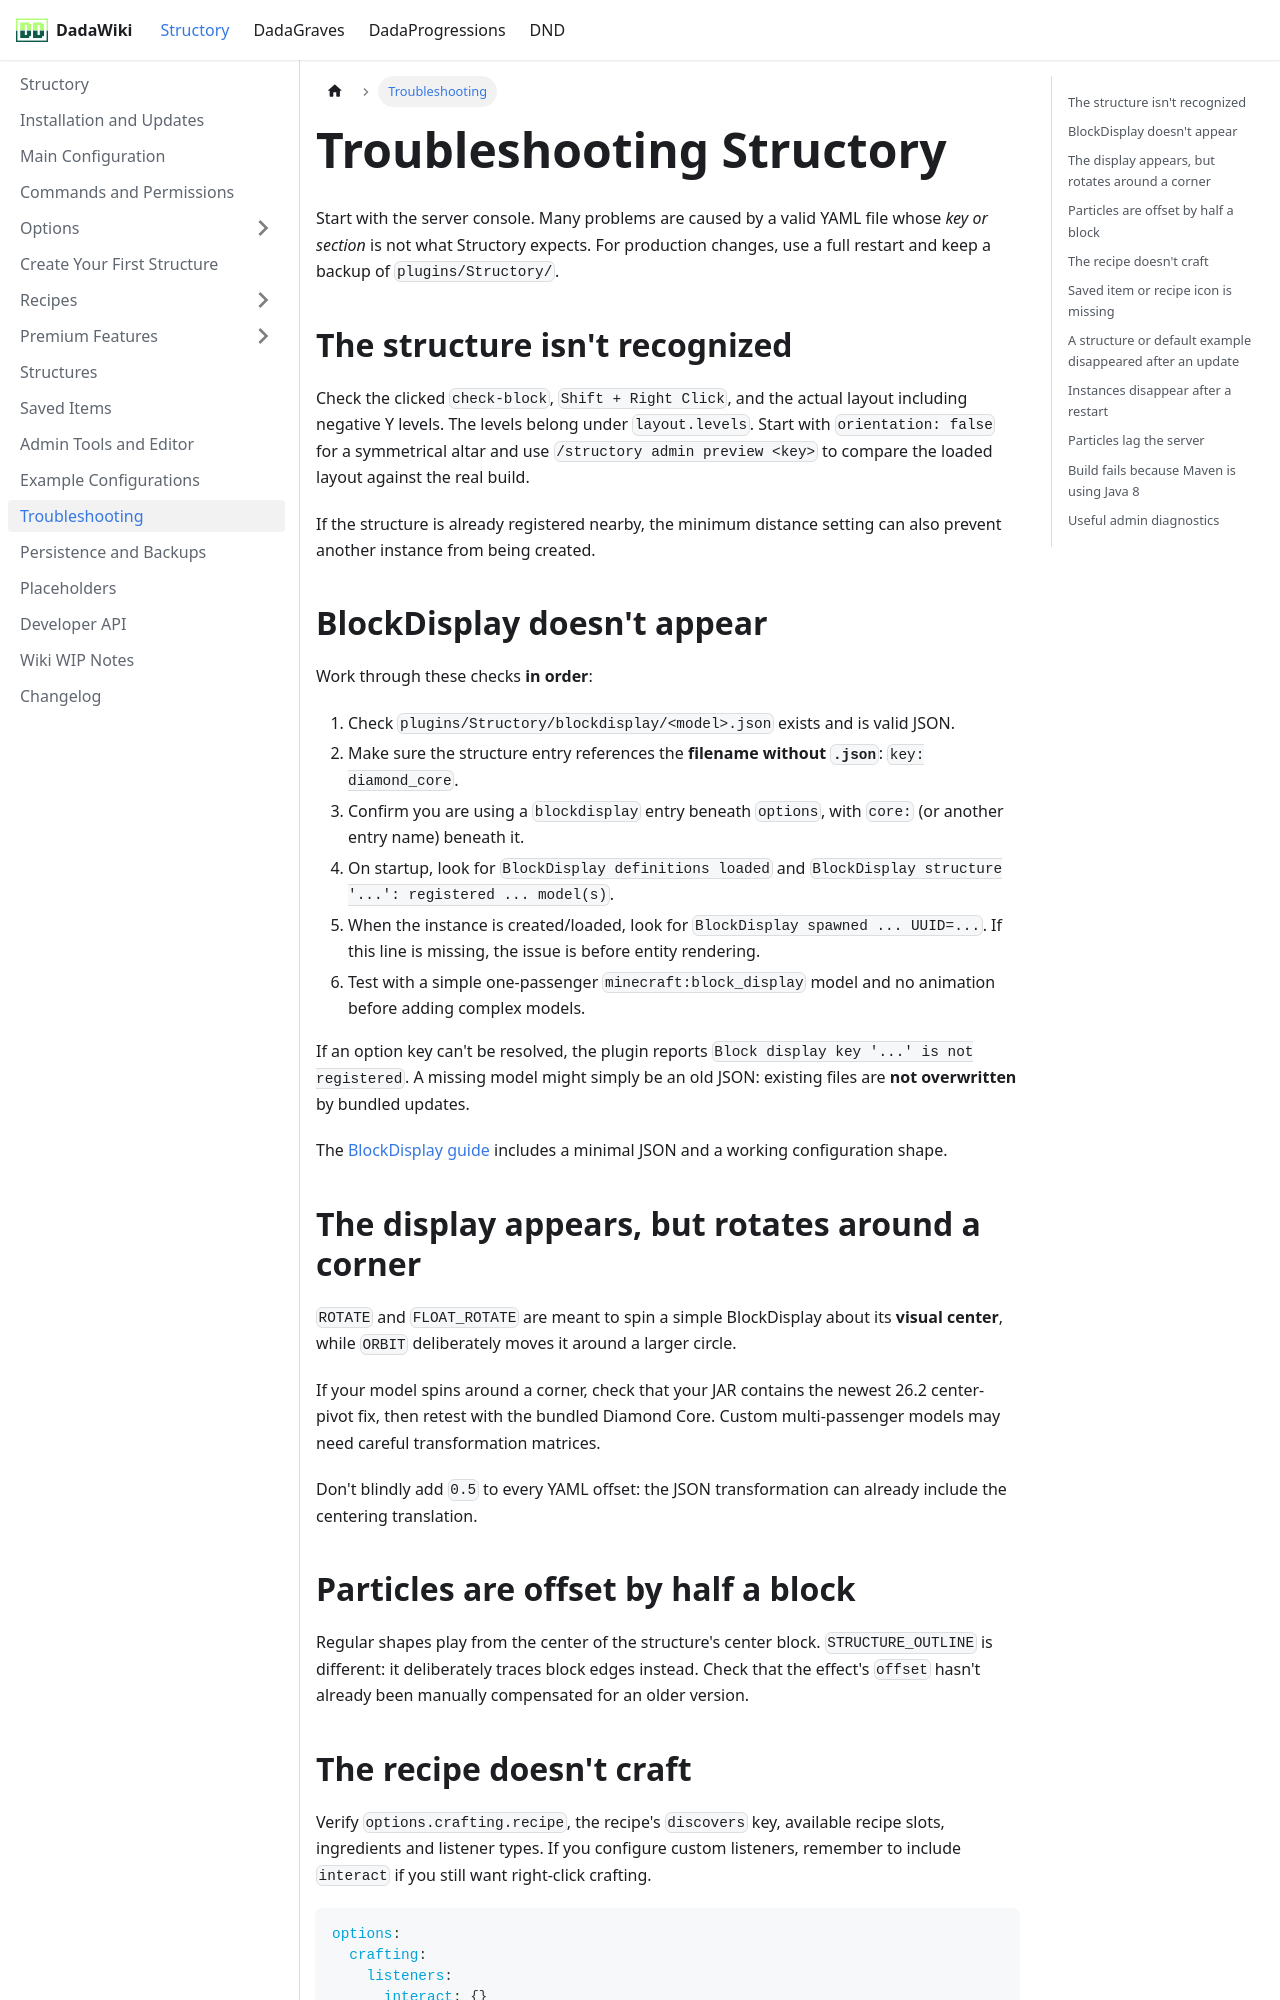

repository: andreadada/dadadocu · page: docs/structory/troubleshooting/index.html · generator: docusaurus

---
sidebar_position: 9
title: Troubleshooting
---

# Troubleshooting Structory

Start with the server console. Many problems are caused by a valid YAML file whose *key or section* is not what Structory expects. For production changes, use a full restart and keep a backup of `plugins/Structory/`.

## The structure isn't recognized

Check the clicked `check-block`, `Shift + Right Click`, and the actual layout including negative Y levels. The levels belong under `layout.levels`. Start with `orientation: false` for a symmetrical altar and use `/structory admin preview <key>` to compare the loaded layout against the real build.

If the structure is already registered nearby, the minimum distance setting can also prevent another instance from being created.

## BlockDisplay doesn't appear

Work through these checks **in order**:

1. Check `plugins/Structory/blockdisplay/<model>.json` exists and is valid JSON.
2. Make sure the structure entry references the **filename without `.json`**: `key: diamond_core`.
3. Confirm you are using a `blockdisplay` entry beneath `options`, with `core:` (or another entry name) beneath it.
4. On startup, look for `BlockDisplay definitions loaded` and `BlockDisplay structure '...': registered ... model(s)`.
5. When the instance is created/loaded, look for `BlockDisplay spawned ... UUID=...`. If this line is missing, the issue is before entity rendering.
6. Test with a simple one-passenger `minecraft:block_display` model and no animation before adding complex models.

If an option key can't be resolved, the plugin reports `Block display key '...' is not registered`. A missing model might simply be an old JSON: existing files are **not overwritten** by bundled updates.

The [BlockDisplay guide](./options/blockdisplay.md) includes a minimal JSON and a working configuration shape.

## The display appears, but rotates around a corner

`ROTATE` and `FLOAT_ROTATE` are meant to spin a simple BlockDisplay about its **visual center**, while `ORBIT` deliberately moves it around a larger circle.

If your model spins around a corner, check that your JAR contains the newest 26.2 center-pivot fix, then retest with the bundled Diamond Core. Custom multi-passenger models may need careful transformation matrices.

Don't blindly add `0.5` to every YAML offset: the JSON transformation can already include the centering translation.
